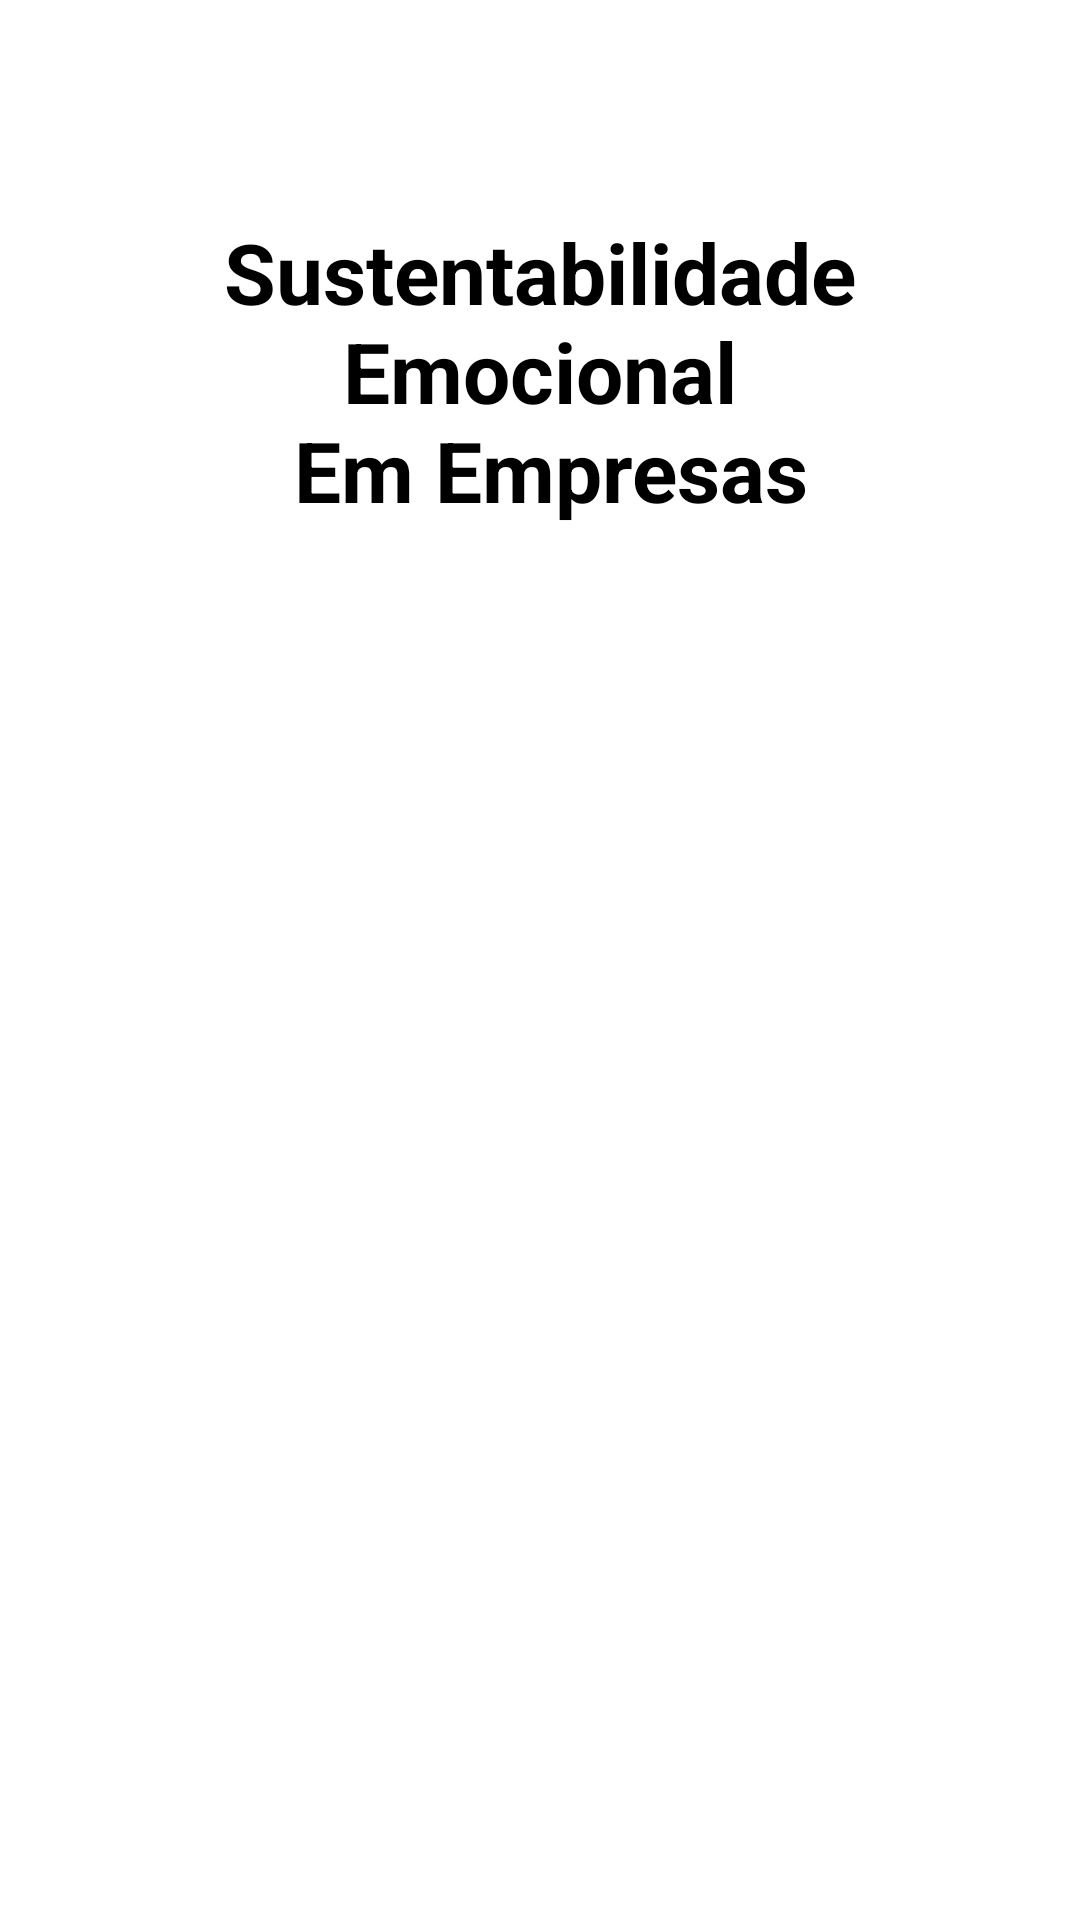

The Android layout XML behind this screen, and the referenced resources:
<!-- AndroidManifest.xml: application theme Theme.RuOk -->
<!-- res/layout/activity_splash_screen.xml -->
<?xml version="1.0" encoding="utf-8"?>
<androidx.constraintlayout.widget.ConstraintLayout xmlns:android="http://schemas.android.com/apk/res/android"
    xmlns:app="http://schemas.android.com/apk/res-auto"
    xmlns:tools="http://schemas.android.com/tools"
    android:layout_width="match_parent"
    android:layout_height="match_parent"
    tools:context=".SplashScreen">

    <TextView
        android:id="@+id/textView_nome_app"
        android:layout_width="0dp"
        android:layout_height="wrap_content"
        android:layout_marginStart="8dp"
        android:layout_marginTop="72dp"
        android:layout_marginEnd="8dp"
        android:gravity="center"
        android:text="@string/splash_screen"
        android:textColor="@color/black"
        android:textSize="28sp"
        android:textStyle="bold"
        app:layout_constraintEnd_toEndOf="parent"
        app:layout_constraintStart_toStartOf="parent"
        app:layout_constraintTop_toTopOf="parent" />

    <ImageView
        android:id="@+id/splash_screen"
        android:layout_width="0dp"
        android:layout_height="wrap_content"
        android:layout_marginStart="8dp"
        android:layout_marginTop="24dp"
        android:layout_marginEnd="8dp"
        android:layout_marginBottom="84dp"
        app:layout_constraintBottom_toBottomOf="parent"
        app:layout_constraintEnd_toEndOf="parent"
        app:layout_constraintHorizontal_bias="1.0"
        app:layout_constraintStart_toStartOf="parent"
        app:layout_constraintTop_toBottomOf="@+id/textView_nome_app"
        app:srcCompat="@drawable/splash_screen" />

</androidx.constraintlayout.widget.ConstraintLayout>



    
<!-- resources referenced by this layout -->
<resources>
  <color name="black">#FF000000</color>
  <string name="splash_screen">Sustentabilidade Emocional\n Em Empresas</string>
  <style name="Theme.RuOk" parent="Theme.MaterialComponents.DayNight.DarkActionBar">
          
          <item name="colorPrimary">@color/purple_500</item>
          <item name="colorPrimaryVariant">@color/black</item>
          <item name="colorOnPrimary">@color/white</item>
          
          <item name="colorSecondary">@color/teal_200</item>
          <item name="colorSecondaryVariant">@color/teal_700</item>
          <item name="colorOnSecondary">@color/black</item>
          
          <item name="android:statusBarColor">?attr/colorPrimaryVariant</item>
          
      </style>
  <color name="purple_500">#FF6200EE</color>
  <color name="white">#FFFFFFFF</color>
  <color name="teal_200">#FF03DAC5</color>
  <color name="teal_700">#FF018786</color>
</resources>
